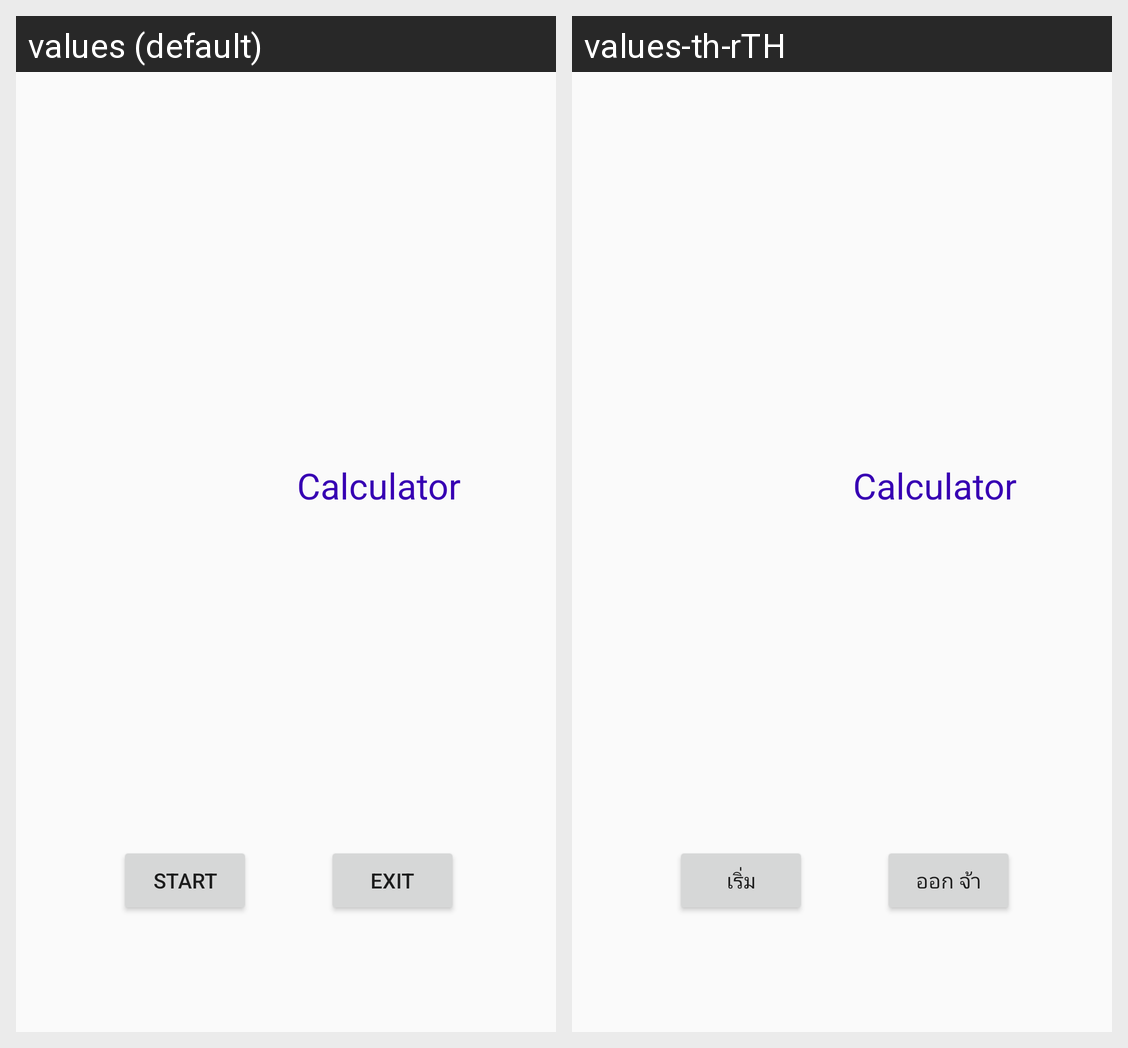

The Android screen above is rendered under two locales of the same app. Produce the string resources it draws, with the default and per-locale values.
Android screen res/layout/activity_main.xml rendered under 2 locales, left to right: values (default), values-th-rTH. Device: Nexus 5 (rendered at 1080×1920; each locale shown at half size, 540×960, under a caption strip naming it); theme AppTheme.
Strings drawn on this screen, with the default value and each locale's value (text and hints the layout hard-codes, and strings that could not be matched under every locale, appear in the picture but are not listed):

start
  values: START
  values-th-rTH: เริ่ม

exit
  values: EXIT
  values-th-rTH: ออก จ้า
